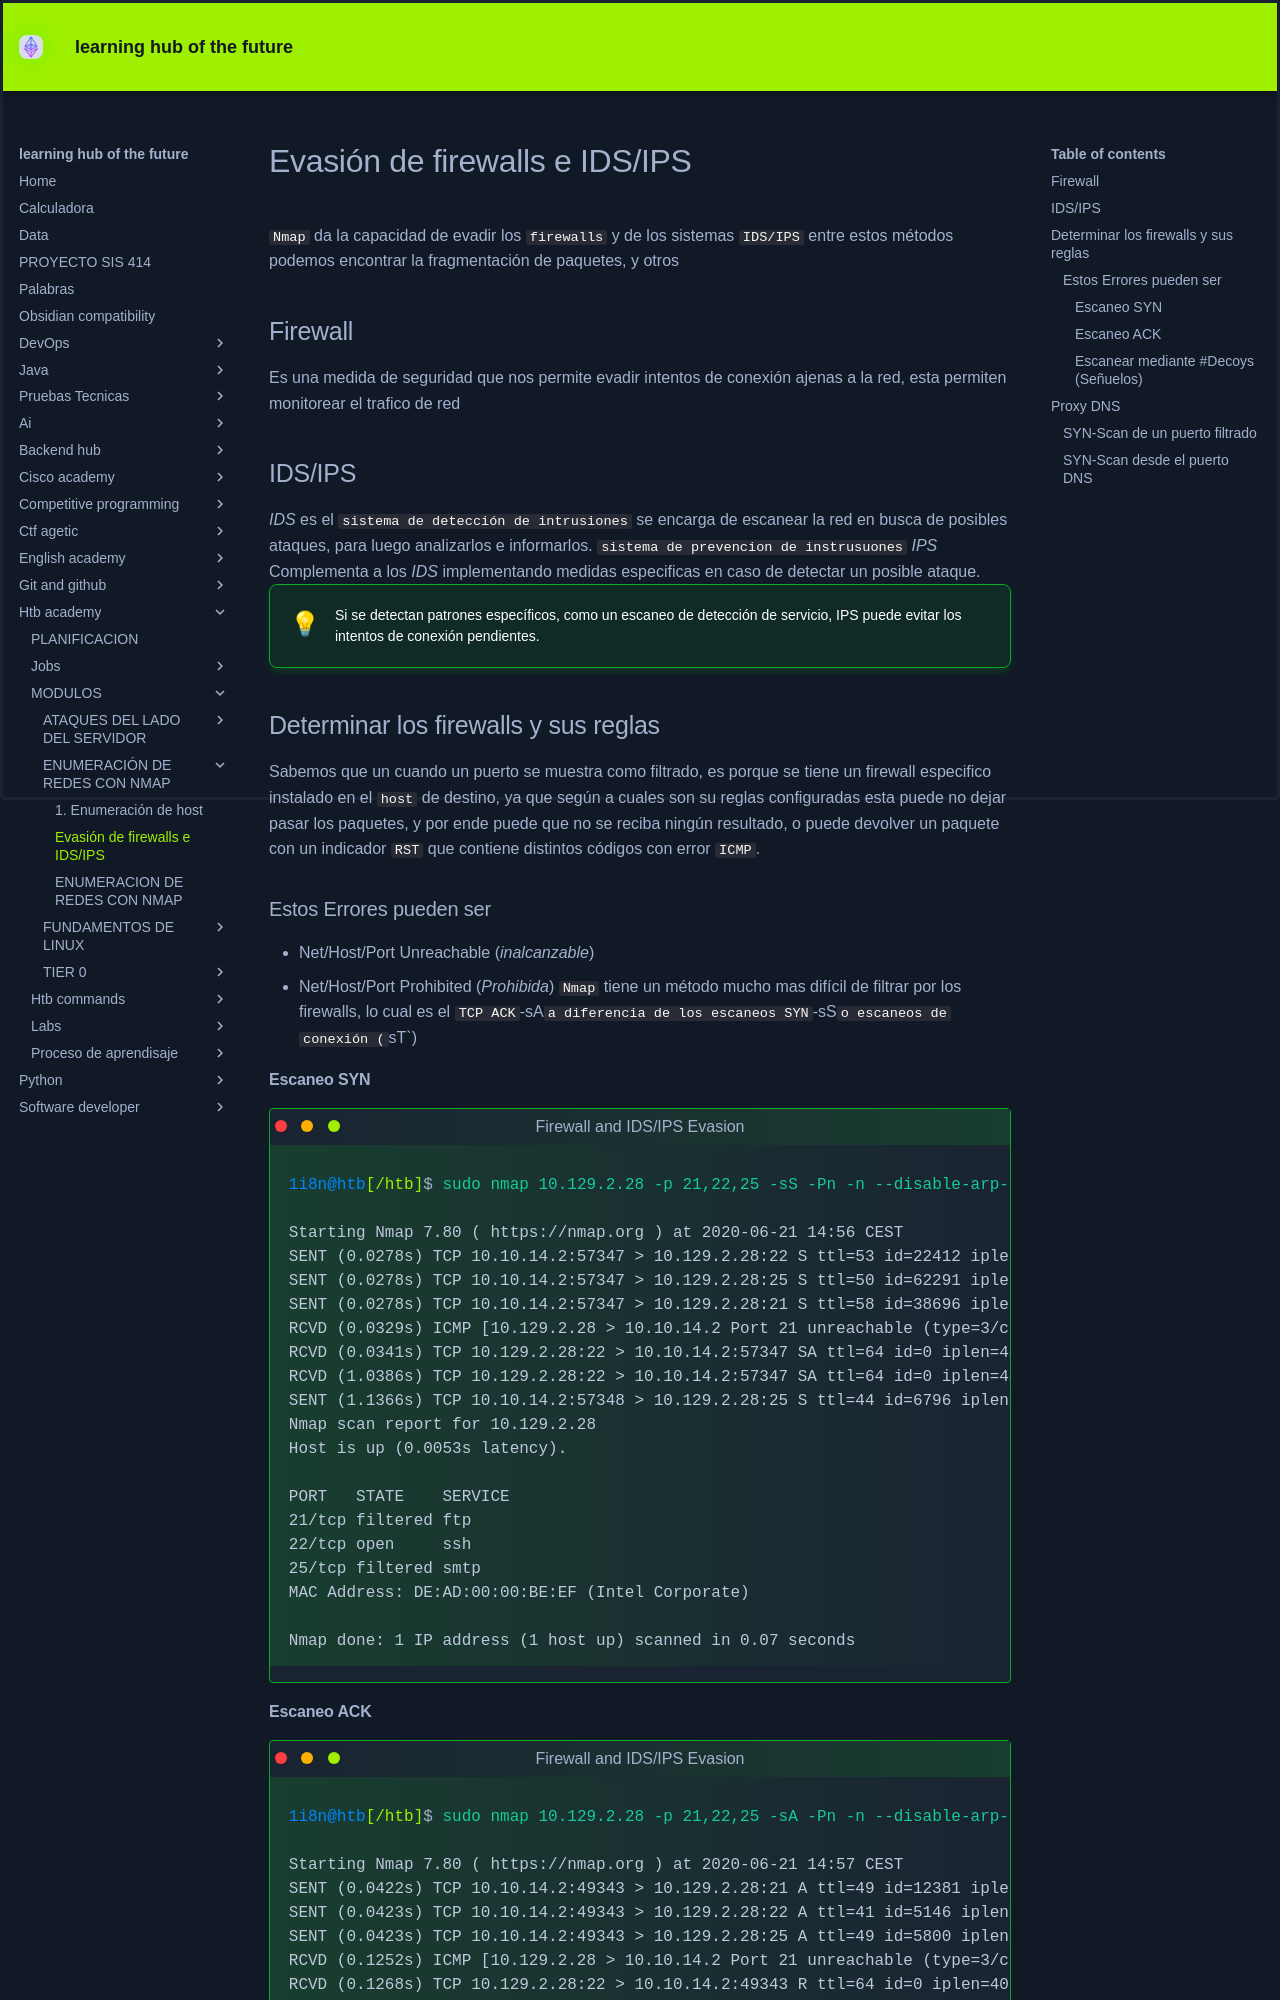

repository: KEVIN-117/learning-docs · page: htb-academy/MODULOS/ENUMERACIÓN DE REDES CON NMAP/2. Evitar medidas de seguridad/index.html · generator: mkdocs

# Evasión de firewalls e IDS/IPS

`Nmap` da la capacidad de evadir los `firewalls` y de los sistemas `IDS/IPS` entre estos métodos podemos encontrar la fragmentación de paquetes, y otros
## Firewall
Es una medida de seguridad que nos permite evadir intentos de conexión ajenas a la red, esta permiten monitorear el trafico de red
## IDS/IPS
*IDS* es el `sistema de detección de intrusiones` se encarga de escanear la red en busca de posibles ataques, para luego analizarlos e informarlos.
`sistema de prevencion de instrusuones` *IPS*  Complementa a los *IDS* implementando medidas especificas en caso de detectar un posible ataque.

<div class="tip-card">
        <div class="icon">💡</div>
        <div class="content">
            Si se detectan patrones específicos, como un escaneo de detección de servicio, IPS puede evitar los intentos de conexión pendientes.
        </div>
    </div>

## Determinar los firewalls y sus reglas
Sabemos que un cuando un puerto se muestra como filtrado, es porque se tiene un firewall especifico instalado en el `host` de destino, ya  que según a cuales son su reglas configuradas esta puede no dejar pasar los paquetes, y por ende puede que no se reciba ningún resultado, o puede devolver un paquete con un indicador `RST` que contiene distintos códigos con error `ICMP`.

### Estos Errores pueden ser
- Net/Host/Port Unreachable (*inalcanzable*)
- Net/Host/Port Prohibited (*Prohibida*)
`Nmap` tiene un método mucho mas difícil de filtrar por los firewalls, lo cual es el  `TCP ACK `-sA` a diferencia de los escaneos SYN `-sS` o escaneos de conexión (`sT`)

#### Escaneo SYN

<div class="window_container"><div class="window_content">
                      <div class="window_top">
                          <span class="window_dot bg-danger"></span>
                          <span class="window_dot bg-warning"></span>
                          <span class="window_dot bg-success"></span>
                          <span class="window_title">Firewall and IDS/IPS Evasion</span>
                      </div>
                  <pre class=" language-shell-session" style="line-height: 0px;"><code class=" language-shell-session"><span class="token output"><span class="text-gray">1i8n@htb</span><span class="text-success">[/htb]</span></span><span class="token command"><span class="token shell-symbol important">$</span> <span class="token bash language-bash"><span class="token function">sudo</span> nmap <span class="token number">10.129</span>.2.28 -p <span class="token number">21,22</span>,25 -sS -Pn -n --disable-arp-ping --packet-trace</span></span>

<span class="token output">Starting Nmap 7.80 ( https://nmap.org ) at 2020-06-21 14:56 CEST
SENT (0.0278s) TCP 10.10.14.2:57347 &gt; 10.129.2.28:22 S ttl=53 id=22412 iplen=44  seq=4092255222 win=1024 &lt;mss 1460&gt;
SENT (0.0278s) TCP 10.10.14.2:57347 &gt; 10.129.2.28:25 S ttl=50 id=62291 iplen=44  seq=4092255222 win=1024 &lt;mss 1460&gt;
SENT (0.0278s) TCP 10.10.14.2:57347 &gt; 10.129.2.28:21 S ttl=58 id=38696 iplen=44  seq=4092255222 win=1024 &lt;mss 1460&gt;
RCVD (0.0329s) ICMP [10.129.2.28 &gt; 10.10.14.2 Port 21 unreachable (type=3/code=3) ] IP [ttl=64 id=40884 iplen=72 ]
RCVD (0.0341s) TCP 10.129.2.28:22 &gt; 10.10.14.2:57347 SA ttl=64 id=0 iplen=44  seq=1153454414 win=64240 &lt;mss 1460&gt;
RCVD (1.0386s) TCP 10.129.2.28:22 &gt; 10.10.14.2:57347 SA ttl=64 id=0 iplen=44  seq=1153454414 win=64240 &lt;mss 1460&gt;
SENT (1.1366s) TCP 10.10.14.2:57348 &gt; 10.129.2.28:25 S ttl=44 id=6796 iplen=44  seq=4092320759 win=1024 &lt;mss 1460&gt;
Nmap scan report for 10.129.2.28
Host is up (0.0053s latency).

PORT   STATE    SERVICE
21/tcp filtered ftp
22/tcp open     ssh
25/tcp filtered smtp
MAC Address: DE:AD:00:00:BE:EF (Intel Corporate)

Nmap done: 1 IP address (1 host up) scanned in 0.07 seconds
</span></code></pre></div></div>
